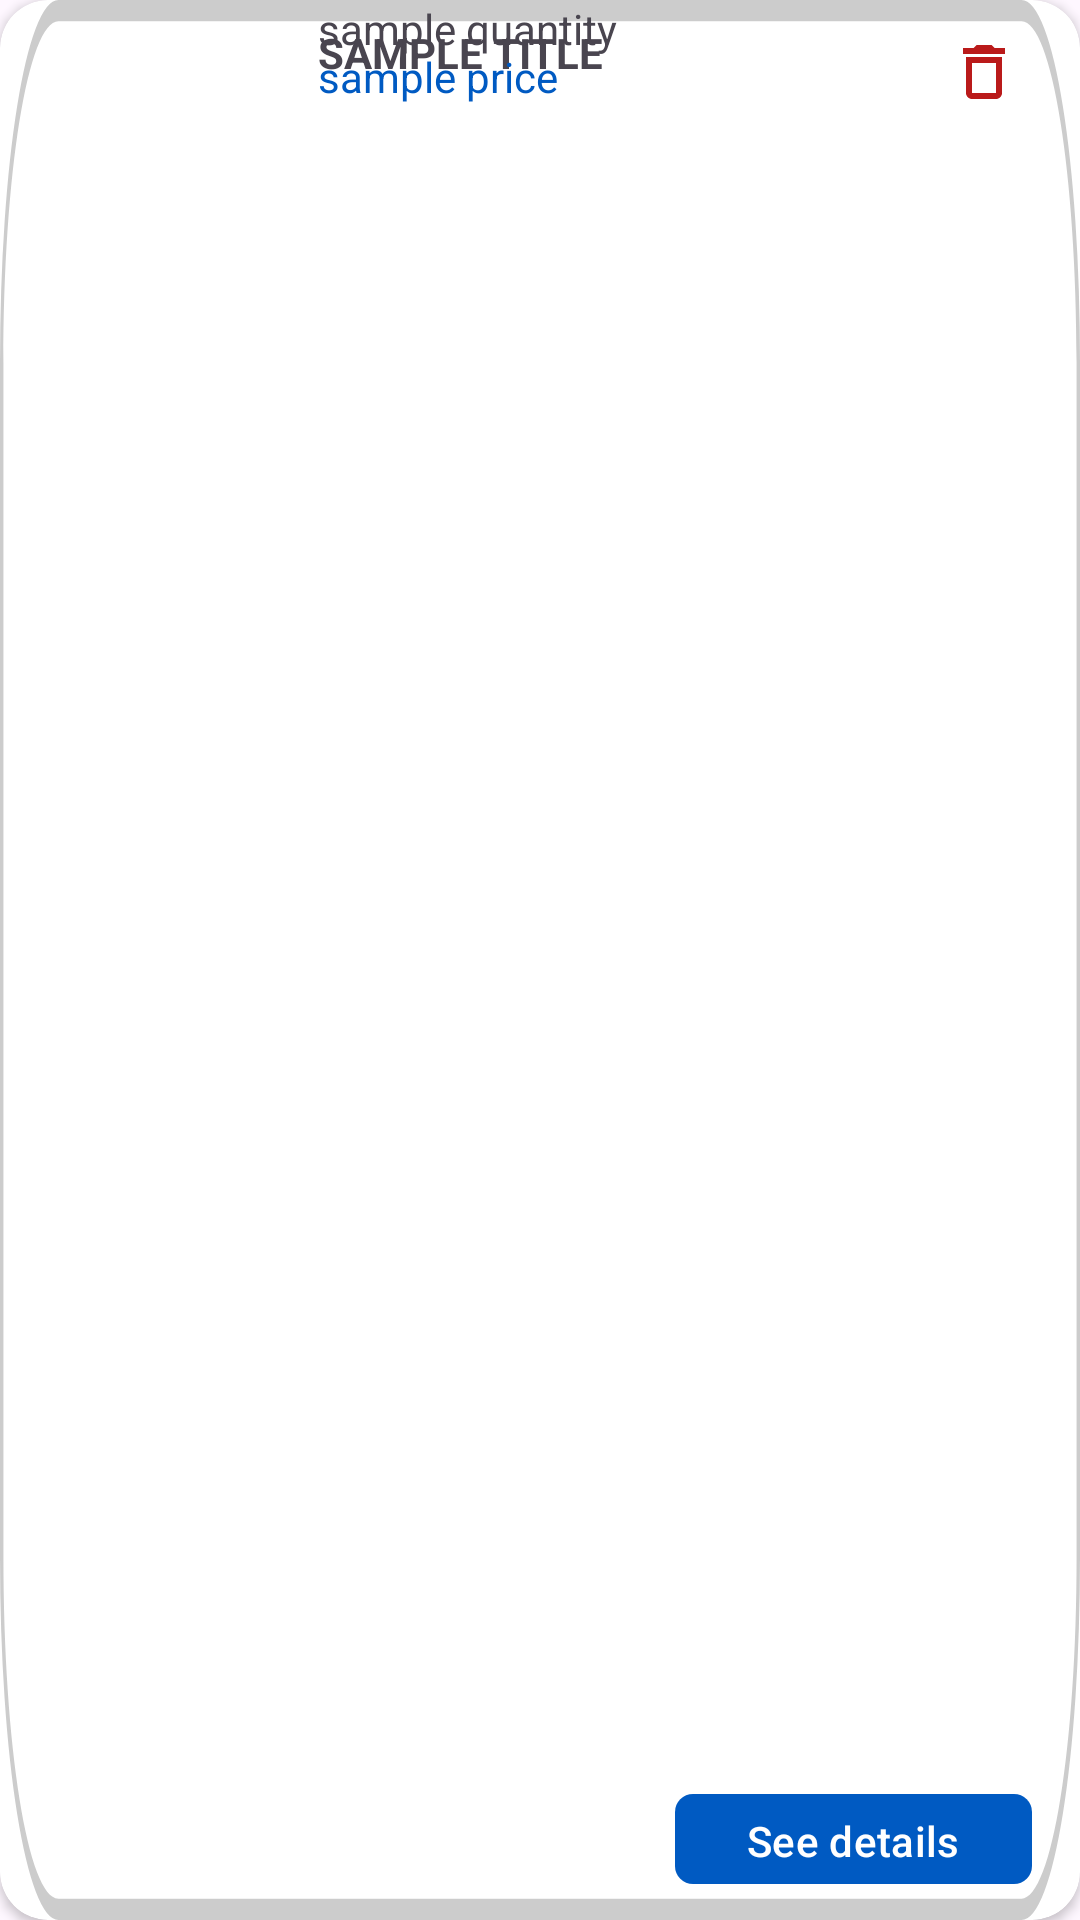

Produce the Android XML layout that renders to this screen, including the resource entries it uses.
<!-- AndroidManifest.xml: application theme Theme.Material3.Light -->
<!-- res/layout/list_cart.xml -->
<?xml version="1.0" encoding="utf-8"?>
<androidx.cardview.widget.CardView xmlns:android="http://schemas.android.com/apk/res/android"
    xmlns:app="http://schemas.android.com/apk/res-auto"
    xmlns:tools="http://schemas.android.com/tools"
    android:id="@+id/productContainer"
    android:layout_width="match_parent"
    android:layout_height="wrap_content"
    android:layout_margin="15dp"
    android:background="@color/md_theme_light_background"
    app:cardCornerRadius="16dp"
    >

    <androidx.constraintlayout.widget.ConstraintLayout
        android:layout_width="match_parent"
        android:layout_height="match_parent"
        android:background="@drawable/product_rect_cart">

        <ImageView
            android:id="@+id/productImageCart"
            android:layout_width="90dp"
            android:layout_height="82dp"
            android:layout_margin="8dp"
            android:contentDescription="Product description"
            app:circularflow_radiusInDP="16dp"
            app:layout_constraintBottom_toBottomOf="parent"
            app:layout_constraintStart_toStartOf="parent"
            app:layout_constraintTop_toTopOf="parent" />

        <TextView
            android:id="@+id/productTitleCart"
            android:layout_width="wrap_content"
            android:layout_height="match_parent"
            android:layout_marginStart="8dp"
            android:layout_marginTop="8dp"
            android:text="SAMPLE TITLE"
            android:textStyle="bold"
            app:layout_constraintStart_toEndOf="@+id/productImageCart"
            app:layout_constraintTop_toTopOf="parent" />

        <TextView
            android:id="@+id/productQuantityCart"
            android:layout_width="wrap_content"
            android:layout_height="match_parent"
            android:layout_marginStart="8dp"
            android:text="sample quantity"
            app:layout_constraintStart_toEndOf="@+id/productImageCart"
            app:layout_constraintTop_toBottomOf="@+id/productTitleCart" />

        <TextView
            android:id="@+id/productPriceCart"
            android:layout_width="wrap_content"
            android:layout_height="match_parent"
            android:layout_marginStart="8dp"
            android:layout_marginTop="16dp"
            android:layout_marginBottom="8dp"
            android:text="sample price"
            android:textColor="@color/md_theme_light_primary"
            app:layout_constraintBottom_toBottomOf="parent"
            app:layout_constraintStart_toEndOf="@+id/productImageCart"
            app:layout_constraintTop_toBottomOf="@+id/productQuantityCart" />

        <com.google.android.material.button.MaterialButton
            android:id="@+id/seeDetailsButtonCart"
            android:layout_width="wrap_content"
            android:layout_height="38dp"
            android:layout_marginEnd="16dp"
            android:layout_marginBottom="8dp"
            android:text="See details"
            app:backgroundTint="@color/md_theme_light_primary"
            app:cornerRadius="6dp"
            app:layout_constraintBottom_toBottomOf="parent"
            app:layout_constraintEnd_toEndOf="parent" />

        <ImageButton
            android:id="@+id/deleteFromCartButton"
            android:layout_width="32dp"
            android:layout_height="32dp"
            android:layout_marginTop="8dp"
            android:layout_marginEnd="16dp"
            android:padding="8dp"
            android:background="@android:color/transparent"
            android:src="@drawable/baseline_delete_outline_24"
            app:layout_constraintEnd_toEndOf="parent"
            app:layout_constraintTop_toTopOf="parent" />


    </androidx.constraintlayout.widget.ConstraintLayout>

</androidx.cardview.widget.CardView>
<!-- resources referenced by this layout -->
<resources>
  <color name="md_theme_light_background">#FEFBFF</color>
  <color name="md_theme_light_primary">#005AC2</color>
  <!-- drawable baseline_delete_outline_24 (drawable) -->
  <vector android:height="24dp" android:tint="@color/md_theme_light_error"
      android:viewportHeight="24" android:viewportWidth="24"
      android:width="24dp" xmlns:android="http://schemas.android.com/apk/res/android">
      <path android:fillColor="@color/md_theme_light_error" android:pathData="M6,19c0,1.1 0.9,2 2,2h8c1.1,0 2,-0.9 2,-2L18,7L6,7v12zM8,9h8v10L8,19L8,9zM15.5,4l-1,-1h-5l-1,1L5,4v2h14L19,4z"/>
  </vector>
  <!-- drawable product_rect_cart (drawable) -->
  <?xml version="1.0" encoding="utf-8"?>
  <vector
      xmlns:android="http://schemas.android.com/apk/res/android"
      xmlns:aapt="http://schemas.android.com/aapt"
      android:width="314dp"
      android:height="90dp"
      android:viewportWidth="314"
      android:viewportHeight="90"
      >
      <group>
          <clip-path
              android:pathData="M17 1H297C305.837 1 313 8.16344 313 17V73C313 81.8366 305.837 89 297 89H17C8.16344 89 1 81.8366 1 73V17C1 8.16344 8.16344 1 17 1Z"
              />
          <path
              android:pathData="M1 1V89H313V1"
              android:fillColor="@android:color/white"
              />
      </group>
      <group>
          <clip-path
              android:pathData="M0 0V90H314V0M17 1H297C305.837 1 313 8.16344 313 17V73C313 81.8366 305.837 89 297 89H17C8.16344 89 1 81.8366 1 73V17C1 8.16344 8.16344 1 17 1Z"
              />
          <path
              android:pathData="M17 1H297C305.837 1 313 8.16344 313 17V73C313 81.8366 305.837 89 297 89H17C8.16344 89 1 81.8366 1 73V17C1 8.16344 8.16344 1 17 1Z"
              android:strokeWidth="2"
              android:strokeColor="#33000000"
              />
      </group>
  </vector>
  <color name="md_theme_light_error">#BA1A1A</color>
</resources>
